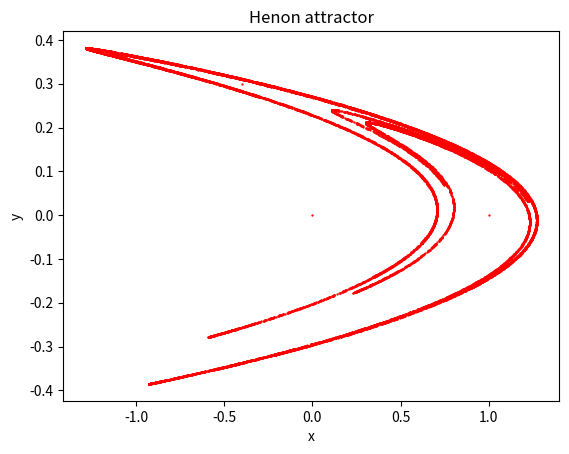

Recreate this plot in Python.
import matplotlib.pyplot as plt

# xn+1 = 1 - axn^2 +yn
#  yn = bnx

a = 1.4
b = 0.3
N = 15000


def henon_rec(x, y, a, b):
    return 1 - a*x*x + y, b*x


def henon(x0, y0, a, b, N):
    x, y = [x0], [y0]
    for i in range(N):
        xn, yn = henon_rec(x[i], y[i], a, b)
        x.append(xn)
        y.append(yn)

    return x, y


def plot_henon(x, y):
    fig, ax = plt.subplots()
    ax.set_xlabel("x")
    ax.set_ylabel("y")
    ax.set_title("Henon attractor")
    ax.scatter(x, y, color="red", s=0.4)
    plt.show()


# question 1
x, y = henon(0, 0, 1.4, 0.3, 15000)
plot_henon(x, y)
